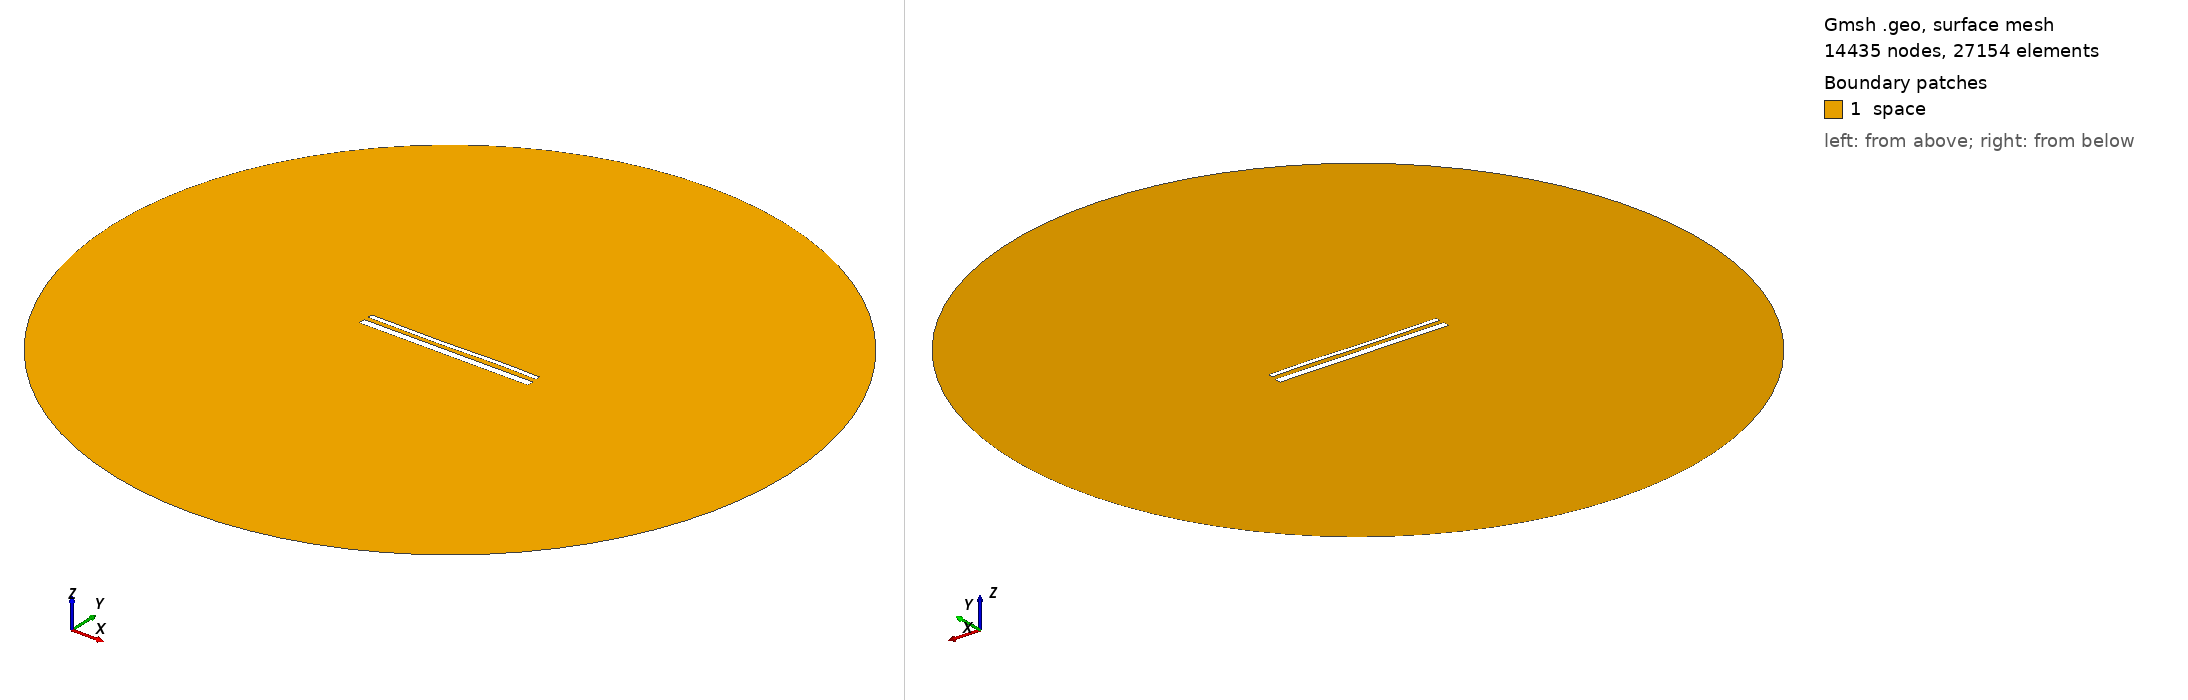

Gmsh geometry script, surface-meshed: 14435 nodes, 27154 surface elements. Boundary patches (legend numbers): 1 space. Left view from above one corner, right view from below the opposite corner. Legend entries are the model's physical surfaces. The drawing asked Gmsh for element sizes between 1% and 20% of the model's largest extent; the script's own settings can give other sizes.

=== 15529.geo (drawn) ===
//---------------------------------------
// Geometry kernel
//---------------------------------------

SetFactory("OpenCASCADE");



//---------------------------------------
// Parameters of the geometry
//---------------------------------------

// Overetch of the upper plate
overetch = 0.5;

// Distance between the plates
distance = 2.5;

// Discretization over the x axis (for the deformation)
nx = 50; 

// Length of the plate
L = 100 - overetch; 

// Number of modes
n = 4; 

// 1st mode coefficient
coeff(1) = 0.15;
beta(1) = 0.596864 * 3.1415926535 / L;

// 2nd mode coefficient
coeff(2) = -0.075;
beta(2) = 1.49418 * 3.1415926535 / L;

// 3rd mode coefficient
coeff(3) = -0.15;
beta(3) = 2.50025 * 3.1415926535 / L;

// 4th mode coefficient
coeff(4) = 0.07499999999999998;
beta(4) = 3.49999 * 3.1415926535 / L;



//---------------------------------------
// Upper plate (deformed rectangle)
//---------------------------------------

// Coordiantes of the upper plate
xmin = -50;
xmax = 50 - overetch;

// Height of the upper plate
yheight = 4 - 2 * overetch;

// Indexes of the points
UpperID[] = {};
LowerID[] = {};
LeftID[] = {};
RightID[] = {};

// Point index
p = 1;

// Horizontal edges
For i In {1:nx}
    x = xmin + (i-1)*(xmax - xmin)/(nx-1);

    y_bottom = distance / 2 + overetch;
    For j In {1:n}
        C = (Cosh(beta(j)*L) + Cos(beta(j)*L)) / (Sinh(beta(j)*L) + Sin(beta(j)*L));
        y_bottom  = y_bottom + coeff(j) * (Cosh(beta(j)*(x+50)) - Cos(beta(j)*(x+50)) - C * (Sinh(beta(j)*(x+50)) - Sin(beta(j)*(x+50))));
    EndFor

    y_top = y_bottom + yheight;

    Point(p) = {x, y_top, 0, 1.0};
    UpperID[i] = p;
    p = p + 1;

    Point(p) = {x, y_bottom, 0, 1.0};
    LowerID[i] = p;
    p = p + 1;
EndFor

// Create point lists
UpperPts[] = {}; LowerPts[] = {};
For i In {1:nx}
  UpperPts[] += {UpperID[i]};
  LowerPts[] += {LowerID[i]};
EndFor

// Build splines
Spline(1) = {UpperPts[]};
Spline(2) = {LowerPts[]};
Line(3) = {LowerPts[nx-1], UpperPts[nx-1]};
Line(4) = {LowerPts[0], UpperPts[0]};

// Build the plane surface
Curve Loop(1) = {2, 3, -1, -4};
Plane Surface(1) = {1};



//---------------------------------------
// Lower plate (rectangle)
//---------------------------------------

// Vertices
Point(1001) = {-50, -1, 0, 1.0};
Point(1002) = { 50, -1, 0, 1.0};
Point(1003) = { 50,  -5, 0, 1.0};
Point(1004) = {-50,  -5, 0, 1.0};

// Edges
Line(5) = {1001, 1002};
Line(6) = {1002, 1003};
Line(7) = {1003, 1004};
Line(8) = {1004, 1001};

// Plane surface
Line Loop(2) = {5, 6, 7, 8};
Plane Surface(2) = {2}; 



//---------------------------------------
// Outer (fictious) boundary
//---------------------------------------

// Points
Point(1005) = {0, 0, 0};       // Center
Point(1006) = {200, 0, 0};     // Start point
Point(1007) = {0, 200, 0};     // 90 degrees
Point(1008) = {-200, 0, 0};    // 180 degrees
Point(1009) = {0, -200, 0};    // 270 degrees

// Circle arcs (each needs start, center, end)
Circle(9) = {1006, 1005, 1007};
Circle(10) = {1007, 1005, 1008};
Circle(11) = {1008, 1005, 1009};
Circle(12) = {1009, 1005, 1006};

// Plane surface for the entire domain
Curve Loop(3) = {9, 10, 11, 12};
Surface(3) = {3};

// Subtract the plates from the whole domain to obtain the actual domain where we want to solve the equations
BooleanDifference{ Surface{3}; Delete; }{ Surface{1}; Surface{2}; Delete; }




//---------------------------------------
// Transfinite Lines/Curves
//---------------------------------------

// Set the number of points on the boundaries
r = 7;

// Plates
Transfinite Curve {1, 2} = 50*r Using Progression 1;
Transfinite Curve {3, 4} = 2*r Using Progression 1;
Transfinite Line {5, 7} = 50*r Using Progression 1;
Transfinite Line {6, 8} = 2*r Using Progression 1;

// Outer boundary
Transfinite Line {9, 10, 11, 12} = 20 Using Progression 1;



//---------------------------------------
// Physical groups
//---------------------------------------                

// Physical curves (boundaries)
Physical Line("force_segment", 10) = {2};
Physical Line("upper_plate", 11) = {1, 3, 4};
Physical Line("lower_plate", 12) = {5, 6, 7, 8};
Physical Line("boundary", 20) = {9, 10, 11, 12};

// Physical Surfaces
Physical Surface("space", 30) = {3};



//---------------------------------------
// 6. Generate the Mesh
//---------------------------------------

// 2D mesh generation
Mesh 2;
